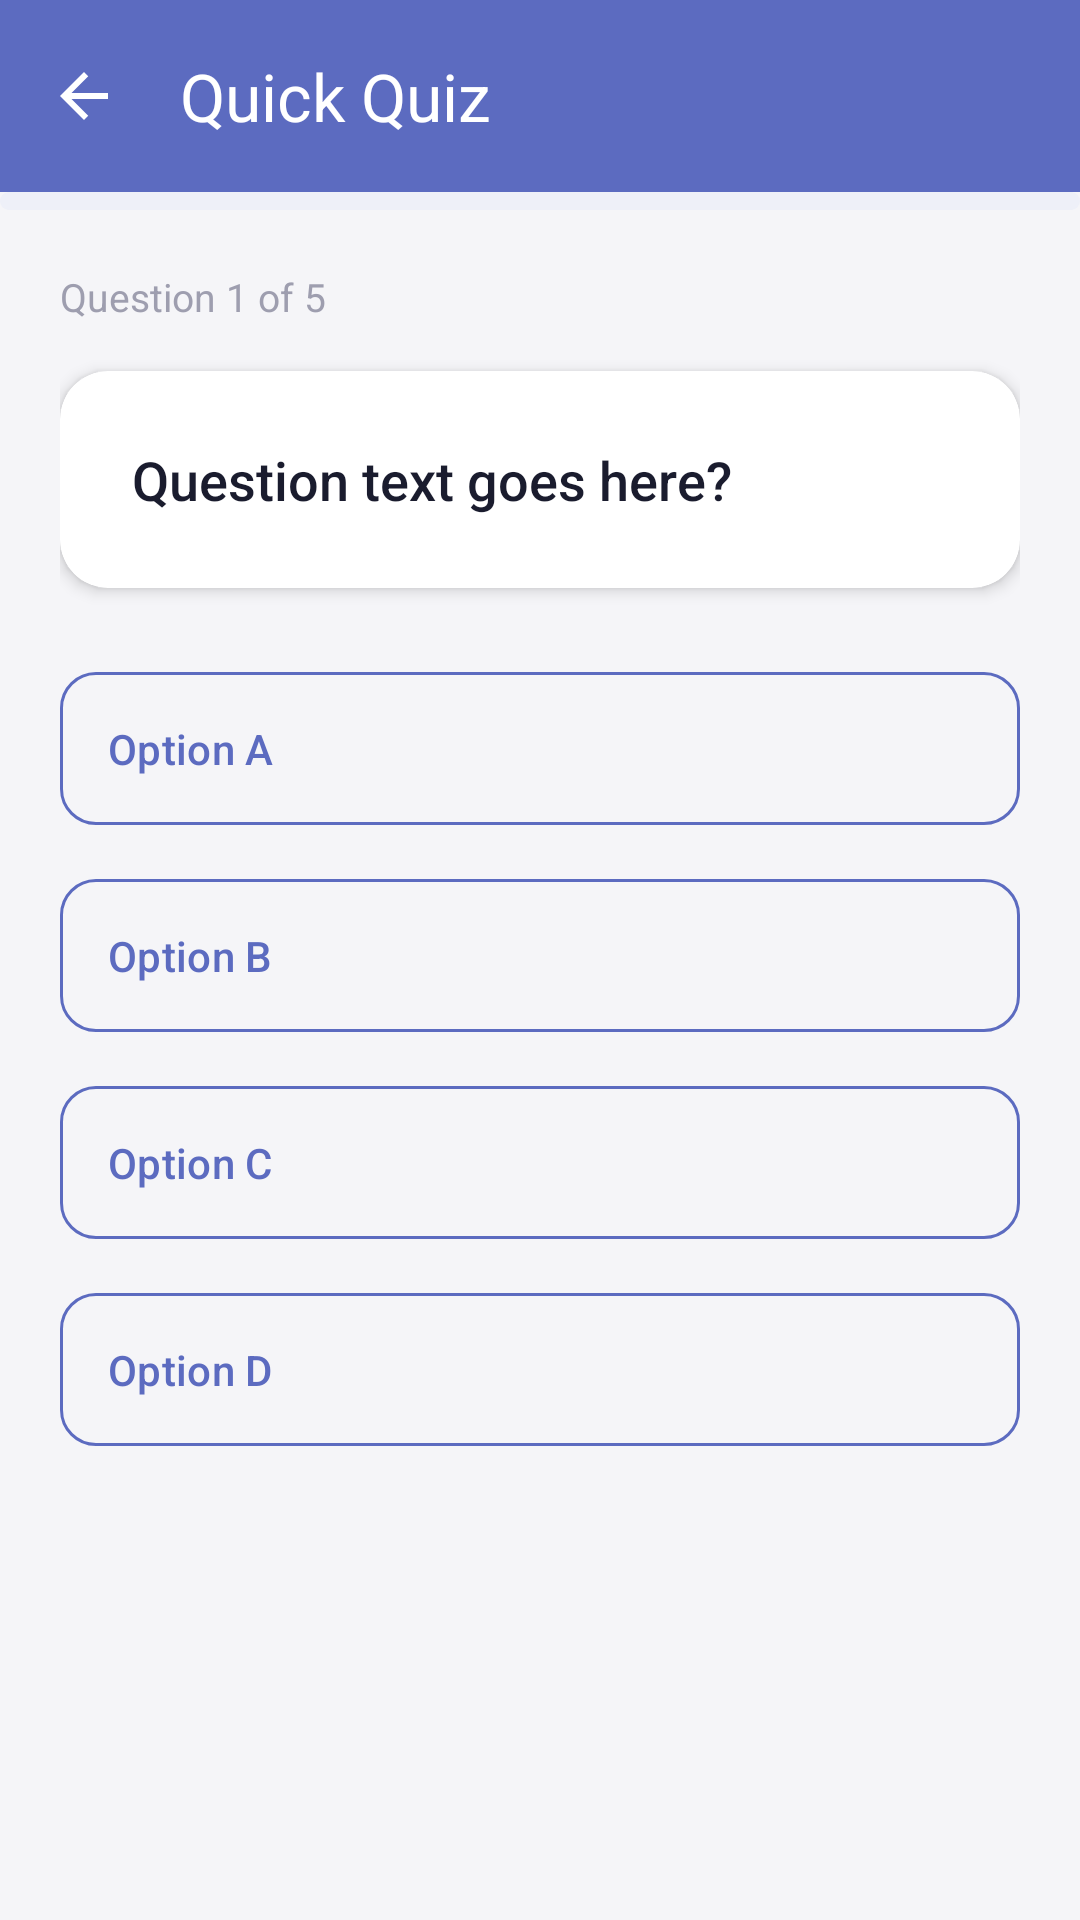

Produce the Android XML layout that renders to this screen, including the resource entries it uses.
<!-- AndroidManifest.xml: application theme Theme.DailyLearn -->
<!-- res/layout/fragment_quiz.xml -->
<?xml version="1.0" encoding="utf-8"?>
<LinearLayout
    xmlns:android="http://schemas.android.com/apk/res/android"
    xmlns:app="http://schemas.android.com/apk/res-auto"
    android:layout_width="match_parent"
    android:layout_height="match_parent"
    android:orientation="vertical"
    android:background="@color/colorBackground">

    <com.google.android.material.appbar.MaterialToolbar
        android:id="@+id/toolbar_quiz"
        android:layout_width="match_parent"
        android:layout_height="?attr/actionBarSize"
        android:background="@color/colorPrimary"
        app:title="Quick Quiz"
        app:titleTextColor="#FFFFFF"
        app:navigationIcon="@drawable/ic_back" />

    
    <ProgressBar
        android:id="@+id/pb_quiz_progress"
        style="?android:attr/progressBarStyleHorizontal"
        android:layout_width="match_parent"
        android:layout_height="6dp"
        android:progressDrawable="@drawable/progress_bar_primary"
        android:progress="0"
        android:max="100" />

    <ScrollView
        android:layout_width="match_parent"
        android:layout_height="0dp"
        android:layout_weight="1">

        <LinearLayout
            android:layout_width="match_parent"
            android:layout_height="wrap_content"
            android:orientation="vertical"
            android:padding="20dp">

            
            <TextView
                android:id="@+id/tv_question_counter"
                android:layout_width="wrap_content"
                android:layout_height="wrap_content"
                android:text="Question 1 of 5"
                android:textSize="13sp"
                android:textColor="@color/textHint"
                android:layout_marginBottom="16dp" />

            
            <androidx.cardview.widget.CardView
                android:layout_width="match_parent"
                android:layout_height="wrap_content"
                android:layout_marginBottom="24dp"
                app:cardCornerRadius="16dp"
                app:cardElevation="3dp"
                app:cardBackgroundColor="@color/colorCard">

                <TextView
                    android:id="@+id/tv_question_text"
                    android:layout_width="match_parent"
                    android:layout_height="wrap_content"
                    android:padding="24dp"
                    android:text="Question text goes here?"
                    android:textSize="18sp"
                    android:textColor="@color/textPrimary"
                    android:fontFamily="sans-serif-medium"
                    android:lineSpacingMultiplier="1.4" />
            </androidx.cardview.widget.CardView>

            
            <com.google.android.material.button.MaterialButton
                android:id="@+id/btn_option_a"
                android:layout_width="match_parent"
                android:layout_height="wrap_content"
                android:layout_marginBottom="10dp"
                android:text="Option A"
                android:textSize="14sp"
                android:padding="16dp"
                android:gravity="start|center_vertical"
                style="@style/Widget.Material3.Button.OutlinedButton"
                app:cornerRadius="12dp"
                app:strokeColor="@color/colorPrimary" />

            <com.google.android.material.button.MaterialButton
                android:id="@+id/btn_option_b"
                android:layout_width="match_parent"
                android:layout_height="wrap_content"
                android:layout_marginBottom="10dp"
                android:text="Option B"
                android:textSize="14sp"
                android:padding="16dp"
                android:gravity="start|center_vertical"
                style="@style/Widget.Material3.Button.OutlinedButton"
                app:cornerRadius="12dp"
                app:strokeColor="@color/colorPrimary" />

            <com.google.android.material.button.MaterialButton
                android:id="@+id/btn_option_c"
                android:layout_width="match_parent"
                android:layout_height="wrap_content"
                android:layout_marginBottom="10dp"
                android:text="Option C"
                android:textSize="14sp"
                android:padding="16dp"
                android:gravity="start|center_vertical"
                style="@style/Widget.Material3.Button.OutlinedButton"
                app:cornerRadius="12dp"
                app:strokeColor="@color/colorPrimary" />

            <com.google.android.material.button.MaterialButton
                android:id="@+id/btn_option_d"
                android:layout_width="match_parent"
                android:layout_height="wrap_content"
                android:layout_marginBottom="24dp"
                android:text="Option D"
                android:textSize="14sp"
                android:padding="16dp"
                android:gravity="start|center_vertical"
                style="@style/Widget.Material3.Button.OutlinedButton"
                app:cornerRadius="12dp"
                app:strokeColor="@color/colorPrimary" />

            
            <TextView
                android:id="@+id/tv_answer_feedback"
                android:layout_width="match_parent"
                android:layout_height="wrap_content"
                android:layout_marginBottom="16dp"
                android:textSize="15sp"
                android:gravity="center"
                android:fontFamily="sans-serif-medium"
                android:visibility="gone" />

            
            <com.google.android.material.button.MaterialButton
                android:id="@+id/btn_next_question"
                android:layout_width="match_parent"
                android:layout_height="52dp"
                android:text="Next Question →"
                android:textSize="15sp"
                android:backgroundTint="@color/colorPrimary"
                app:cornerRadius="12dp"
                android:visibility="gone" />

        </LinearLayout>
    </ScrollView>
</LinearLayout>
<!-- resources referenced by this layout -->
<resources>
  <color name="colorBackground">#F5F5F8</color>
  <color name="colorCard">#FFFFFF</color>
  <color name="colorPrimary">#5C6BC0</color>
  <color name="textHint">#9E9EAF</color>
  <color name="textPrimary">#1A1C2E</color>
  <!-- drawable ic_back (drawable) -->
  <?xml version="1.0" encoding="utf-8"?>
  <vector xmlns:android="http://schemas.android.com/apk/res/android"
      android:width="24dp"
      android:height="24dp"
      android:viewportWidth="24"
      android:viewportHeight="24"
      android:tint="#FFFFFF">
      <path
          android:fillColor="@android:color/white"
          android:pathData="M20,11H7.83l5.59,-5.59L12,4l-8,8 8,8 1.41,-1.41L7.83,13H20v-2z" />
  </vector>
  <!-- drawable progress_bar_primary (drawable) -->
  <?xml version="1.0" encoding="utf-8"?>
  <layer-list xmlns:android="http://schemas.android.com/apk/res/android">
      
      <item android:id="@android:id/background">
          <shape android:shape="rectangle">
              <solid android:color="@color/colorSurfaceVariant" />
              <corners android:radius="4dp" />
          </shape>
      </item>
      
      <item android:id="@android:id/progress">
          <clip>
              <shape android:shape="rectangle">
                  <solid android:color="@color/colorPrimary" />
                  <corners android:radius="4dp" />
              </shape>
          </clip>
      </item>
  </layer-list>
  <style name="Theme.DailyLearn" parent="Theme.Material3.DayNight.NoActionBar">
          <item name="colorPrimary">@color/colorPrimary</item>
          <item name="colorPrimaryVariant">@color/colorPrimaryVariant</item>
          <item name="colorOnPrimary">@color/colorOnPrimary</item>
          <item name="colorSecondary">@color/colorSecondary</item>
          <item name="colorSecondaryVariant">@color/colorSecondaryVariant</item>
          <item name="colorOnSecondary">@color/colorOnSecondary</item>
          <item name="colorError">@color/colorError</item>
          <item name="android:colorBackground">@color/colorBackground</item>
          <item name="colorSurface">@color/colorSurface</item>
          <item name="colorOnBackground">@color/colorOnBackground</item>
          <item name="colorOnSurface">@color/colorOnSurface</item>
          <item name="android:statusBarColor">@color/colorPrimary</item>
          <item name="android:navigationBarColor">@color/colorBottomNavBackground</item>
          <item name="android:windowLightNavigationBar" tools:targetApi="27">true</item>
      </style>
  <color name="colorSurfaceVariant">#EEF0F8</color>
  <color name="colorPrimaryVariant">#7986CB</color>
  <color name="colorOnPrimary">#FFFFFF</color>
  <color name="colorSecondary">#26A69A</color>
  <color name="colorSecondaryVariant">#4DB6AC</color>
  <color name="colorOnSecondary">#FFFFFF</color>
  <color name="colorError">#EF5350</color>
  <color name="colorSurface">#FFFFFF</color>
  <color name="colorOnBackground">#1A1C2E</color>
  <color name="colorOnSurface">#1A1C2E</color>
  <color name="colorBottomNavBackground">#FFFFFF</color>
</resources>
